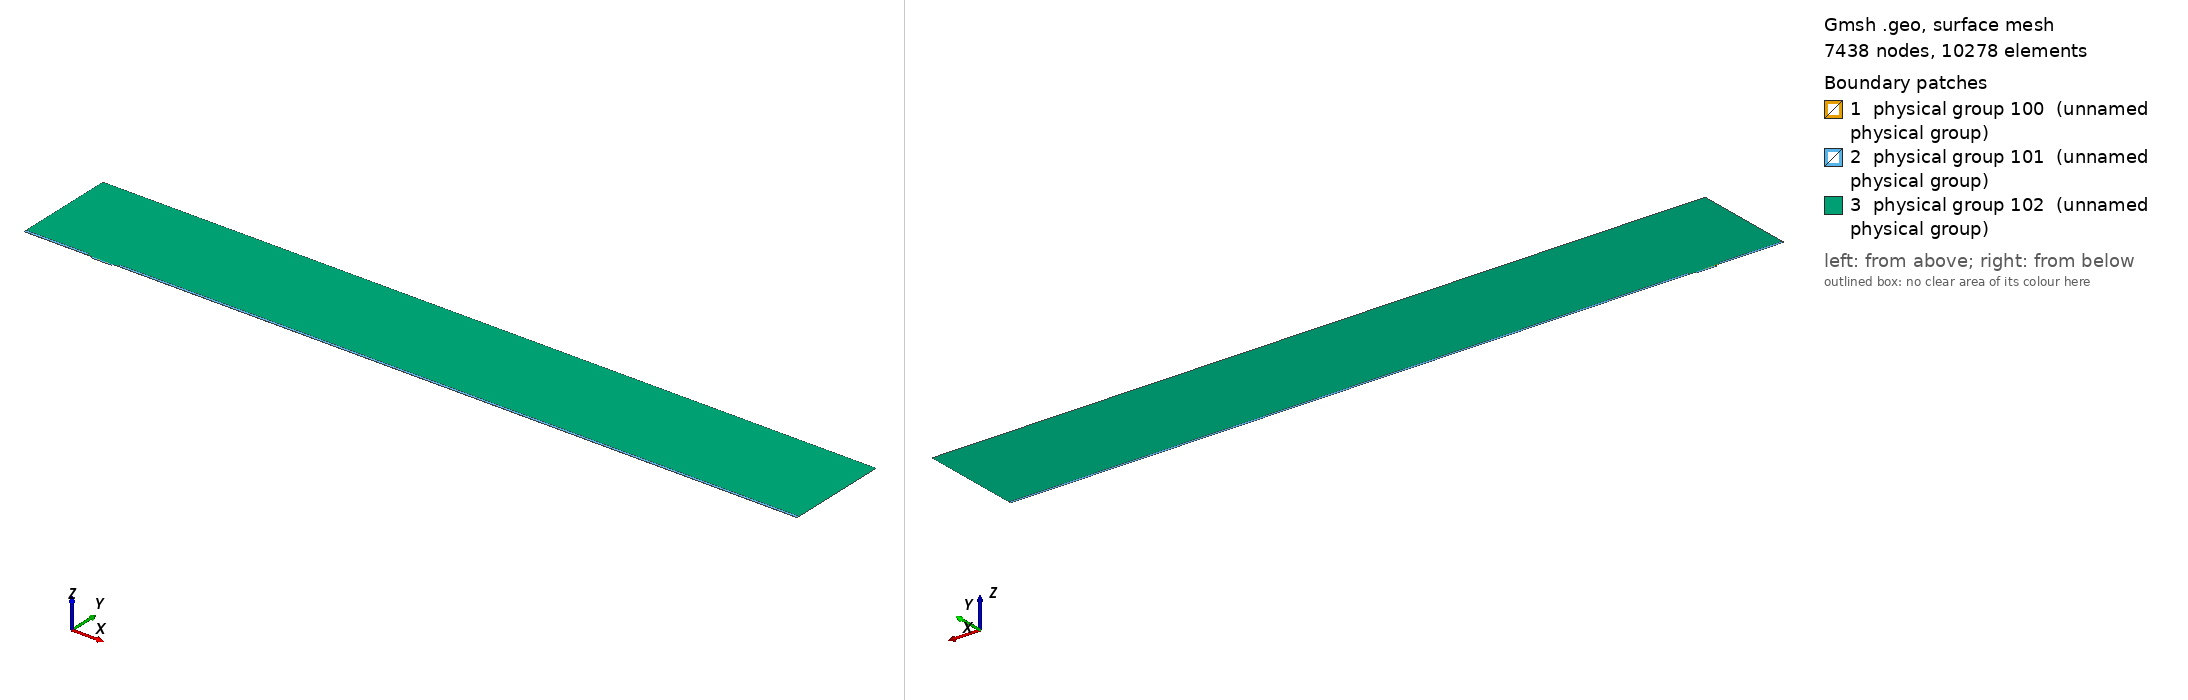

Gmsh geometry script, surface-meshed: 7438 nodes, 10278 surface elements. Boundary patches (legend numbers): 1 physical group 100 (unnamed physical group), 2 physical group 101 (unnamed physical group), 3 physical group 102 (unnamed physical group). Left view from above one corner, right view from below the opposite corner. Legend entries are the model's physical surfaces. The drawing asked Gmsh for element sizes between 1% and 20% of the model's largest extent; the script's own settings can give other sizes.

=== mesh.geo (drawn) ===
// Macro parameters
deltaStar = 1;
D = 2.5 * deltaStar; // depth of the gap 
W = 30 * deltaStar; // width of the gap
r = 8; // length of non-constant quads upstream and downstream of the gap
s = 8; // length of non-constant quads left and right inside the gap
BL = 0.25 * deltaStar; // height of the second layer of quad elements
BL_upper = 3.5 * deltaStar; // height of the third layer of quad elements
x0 = 100 * deltaStar; // x distance from inflow to gap
lengthOutflow = 1000 * deltaStar; // length after the gap
x3 = W + lengthOutflow; // last point of the domain
height = 150 * deltaStar; // height of the triangular region
triagHeightRegion_inflow = height - BL - BL_upper; // height of the triangular region

// Micro parameters
dx = 0.05; // dx of square elements near the leading and trailing edge of the gap (most resolution-demanding points in the domain)
size_triag_v_top = 32; // size of the elements in the upper triangular region

// All the value below are between 0 and 1. =1  means the elements are all equal in size. Avoid using values very close to 1, because we dividing by log(p) in the formula.
dy_in_v_right = 1.5; // heighest quad in the upper layer of quads, in the right part of the gap
dy_in_v_left = 1.75; // heighest quad in the upper layer of quads, in the left part of the gap
//p_in_v_right = (W / 2 - dy_in_v_right) / (W / 2 - dx); // densitiy concentration of elements inside the gap, vertically, near the right wall.
//p_in_v_left = (W / 2 - dy_in_v_left) / (W / 2 - dx); // densitiy concentration of elements inside the gap, vertically, near the left wall.
// fit (check the file scripts/fit_gmsh.py for more details)
p_in_v_left = 1.04645449 - 0.72589797/(W - 5.47760158)^0.49073995; // densitiy concentration of elements inside the gap, vertically, near the left wall.
p_in_v_right = 1.01007546 - 1.01562315/(W - 1.82092136)^0.74948754; // densitiy concentration of elements inside the gap, vertically, near the right wall.
p_in_h = 0.9; // densitiy concentration of elements inside the gap, horizontally. 

p_out_h = 0.5; // densitiy concentration of elements outside the gap, horizontally.
p_out_h_upper = 0.4; // densitiy concentration of elements outside the gap, horizontally on the upper layer of quads
p_out_v_inflow_dense = 0.8; // densitiy concentration of elements outside the gap, vertically, near the inflow and the gap
p_out_v_inflow_sparse = 0.99; // densitiy concentration of elements outside the gap, vertically, near the inflow and far from the gap
p_out_v_outflow_dense = 0.9; // densitiy concentration of elements outside the gap, vertically, near the outflow and the gap
p_out_v_outflow_sparse = 0.995; // densitiy concentration of elements outside the gap, vertically, near the outflow and far from the gap
p_triag_h_inflow = 0.8; // densitiy concentration of elements in the triangular region of the domain, horizontally.
p_triag_h_outflow = p_triag_h_inflow; // densitiy concentration of elements in the triangular region of the domain, horizontally.

enlarge_triag_inflow = 1.1; // heigher the value, larger the elements in the triangular region near the inflow
enlarge_triag_outflow = 1.1; // heigher the value, larger the elements in the triangular region near the outflow

// Automated parameters 
a_in_v_right = dx / (W / 2);
a_in_v_left = dx / (W / 2);
a_in_h = dx / (D / 2);
a_out_h = dx / BL;
a_out_v_inflow_dense = dx / r;
a_out_v_outflow_dense = dx / r;

// for the derivation of the formula, see file 20250123_gmshFormula.md in the docs folder
N_in_v_right = Ceil( Log (a_in_v_right / (1 - p_in_v_right + a_in_v_right * p_in_v_right)) / Log(p_in_v_right) );
N_in_v_left = Ceil( Log (a_in_v_left / (1 - p_in_v_left + a_in_v_left * p_in_v_left)) / Log(p_in_v_left) );
N_in_h = Ceil( Log (a_in_h / (1 - p_in_h + a_in_h * p_in_h)) / Log(p_in_h) );
N_out_h = Ceil( Log (a_out_h / (1 - p_out_h + a_out_h * p_out_h)) / Log(p_out_h) ) + 1; // + 1 is to correct the fact that the distance is too small to properly approximate the dx length
N_out_v_inflow_dense = Ceil( Log (a_out_v_inflow_dense / (1 - p_out_v_inflow_dense + a_out_v_inflow_dense * p_out_v_inflow_dense)) / Log(p_out_v_inflow_dense) );
N_out_v_outflow_dense = Ceil( Log (a_out_v_outflow_dense / (1 - p_out_v_outflow_dense + a_out_v_outflow_dense * p_out_v_outflow_dense)) / Log(p_out_v_outflow_dense) );

p_for_a_out_v_inflow_sparse_computation = p_out_v_inflow_dense;
p_for_a_out_v_outflow_sparse_computation = (p_out_v_outflow_dense + p_out_v_outflow_dense) / 2;
a_out_v_inflow_sparse = r / (x0 - r) * (1 - p_for_a_out_v_inflow_sparse_computation) / (1 - p_for_a_out_v_inflow_sparse_computation^(N_out_v_inflow_dense + 1));
a_out_v_outflow_sparse = r / (lengthOutflow - r) * (1 - p_for_a_out_v_outflow_sparse_computation) / (1 - p_for_a_out_v_outflow_sparse_computation^(N_out_v_outflow_dense + 1));

N_out_v_inflow_sparse = Ceil( Log(a_out_v_inflow_sparse / (1 - p_out_v_inflow_sparse + a_out_v_inflow_sparse * p_out_v_inflow_sparse)) / Log(p_out_v_inflow_sparse) );
N_out_v_outflow_sparse = Ceil( Log(a_out_v_outflow_sparse / (1 - p_out_v_outflow_sparse + a_out_v_outflow_sparse * p_out_v_outflow_sparse)) / Log(p_out_v_outflow_sparse) );


// second layer of quads
a_out_h_upper = (BL) / (BL_upper) * (1 - p_out_h) / (1 - p_out_h^(N_out_h + 1));
N_out_h_upper = Ceil( Log(a_out_h_upper / (1 - p_out_h_upper + a_out_h_upper * p_out_h_upper)) / Log(p_out_h_upper) );

// ---------------------------
// for triangular region
// ---------------------------
a_triag_h_inflow = (BL_upper) / (triagHeightRegion_inflow) * (1 - p_out_h_upper) / (1 - p_out_h_upper^(N_out_h_upper + 1));
a_triag_h_outflow = a_triag_h_inflow;
N_triag_v_top = Ceil( (x3 + x0) / size_triag_v_top ); // we assume p_triag_v = 1, otherwise the formula is different
N_triag_h_inflow = Ceil( Log(a_triag_h_inflow / (1 - p_triag_h_inflow + a_triag_h_inflow * p_triag_h_inflow)) / Log(p_triag_h_inflow) );
N_triag_h_outflow = Ceil( Log(a_triag_h_outflow / (1 - p_triag_h_outflow + a_triag_h_outflow * p_triag_h_outflow)) / Log(p_triag_h_outflow) );
N_triag_h_inflow = Ceil( N_triag_h_inflow / enlarge_triag_inflow );
N_triag_h_outflow = Ceil( N_triag_h_outflow / enlarge_triag_outflow );

Point(1) = {-x0, 0, 0};
Point(2) = {0,0,0};
Point(3) = {0,-D,0};
Point(4) = {W,-D,0};
Point(5) = {W,0,0};
Point(6) = {x3,0,0};
Point(8) = {x3,height,0};
Point(7) = {x3,BL,0};
Point(9) = {-x0,height,0};
Point(10) = {-x0,BL,0};
Point(11) = {0,BL,0};
Point(12) = {W,BL,0};
Point(13) = {W/2,0,0};
Point(14) = {W/2,BL,0};
Point(15) = {0,-D/2,0};
Point(16) = {W/2,-D,0};
Point(17) = {W,-D/2,0};
Point(18) = {-r,0,0};
Point(19) = {-r,BL,0};
Point(20) = {W + r,0,0};
Point(21) = {W + r,BL,0};
Point(22) = {-x0,BL+BL_upper,0};
Point(23) = {-r,BL+BL_upper,0};
Point(24) = {W + r,BL+BL_upper,0};
Point(25) = {x3,BL+BL_upper,0};

Line(1) = {1,18};
Line(2) = {2,15};
Line(3) = {3,16};
Line(4) = {4,17};
Line(5) = {5,20};
Line(6) = {6,7};
Line(7) = {7,25};
Line(8) = {8,9};
Line(9) = {9,22};
Line(10) = {10,19};
Line(11) = {10,1};
Line(12) = {11,14};
Line(13) = {12,21};
Line(14) = {2,13};
Line(15) = {15,3};
Line(16) = {16,4};
Line(17) = {17,5};
Line(18) = {13,5};
Line(19) = {14,12};
Line(20) = {18,2};
Line(21) = {20,6};
Line(22) = {21,7};
Line(23) = {19,11};
Line(24) = {22,10};
Line(25) = {25,8};
Line(26) = {25,24};
Line(27) = {22,23};
Line(28) = {23,19};
Line(29) = {24,21};

// outer quads
Curve Loop(1) = {5, 21, 6, -22, -13, -19, -12, -23, -10, 11, 1, 20, 14, 18};
Plane Surface(1) = {1};

// inside gap
Curve Loop(2) = {2, 15, 3, 16, 4, 17, -18, -14};
Plane Surface(2) = {2};

// triangular region
Curve Loop(3) = {23, 12, 19, 13, -29, -26, 25, 8, 9, 27, 28};
Plane Surface(3) = {3};

// 3rd layer of quads
Curve Loop(4) = {-24, 27, 28,-10};
Curve Loop(5) = {-29, -26, -7, -22};

Plane Surface(4) = {4};
Plane Surface(5) = {5};


// This defines the surfaces that will be meshed with quad elements
Transfinite Surface {1} = {1, 6, 7, 10};
Transfinite Surface {2} = {3, 4, 5, 2}; // number '2' must match the number '2' of plane surface
Transfinite Surface {4} = {19, 23, 22, 10};
Transfinite Surface {5} = {7, 25, 24, 21};

Transfinite Curve {18, 16, 19} = N_in_v_right Using Progression p_in_v_right;
Transfinite Curve {-14, -3, -12} = N_in_v_left Using Progression p_in_v_left;

Transfinite Curve {-2, 15, 17, -4} = N_in_h Using Progression p_in_h;


Transfinite Curve {11, -6} = N_out_h Using Progression p_out_h;
Transfinite Curve {24, 28, 29, -7} = N_out_h_upper Using Progression p_out_h_upper;
Transfinite Curve {10, 1, 27} = N_out_v_inflow_sparse Using Progression p_out_v_inflow_sparse;
Transfinite Curve {20, 23} = N_out_v_inflow_dense Using Progression p_out_v_inflow_dense;
Transfinite Curve {-21, -22, 26} = N_out_v_outflow_sparse Using Progression p_out_v_outflow_sparse;
Transfinite Curve {-5, -13} = N_out_v_outflow_dense Using Progression p_out_v_outflow_dense;

Recombine Surface {1, 2, 4, 5};

// for triangluar region
Transfinite Curve {8} = N_triag_v_top Using Progression 1;
Transfinite Curve {-25} = N_triag_h_outflow Using Progression p_triag_h_outflow;
Transfinite Curve {9} = N_triag_h_inflow Using Progression p_triag_h_inflow;


// defining boundary
Physical Curve(1) = {9,24,11}; // inlet
Physical Curve(2) = {7,25,6}; // outlet
Physical Curve(3) = {8}; // top
Physical Curve(4) = {1, 20, 2, 15, 3, 16, 4, 17, 5, 21}; // wall


Physical Surface(100) = {1};
Physical Surface(101) = {2, 4, 5};
Physical Surface(102) = {3};
